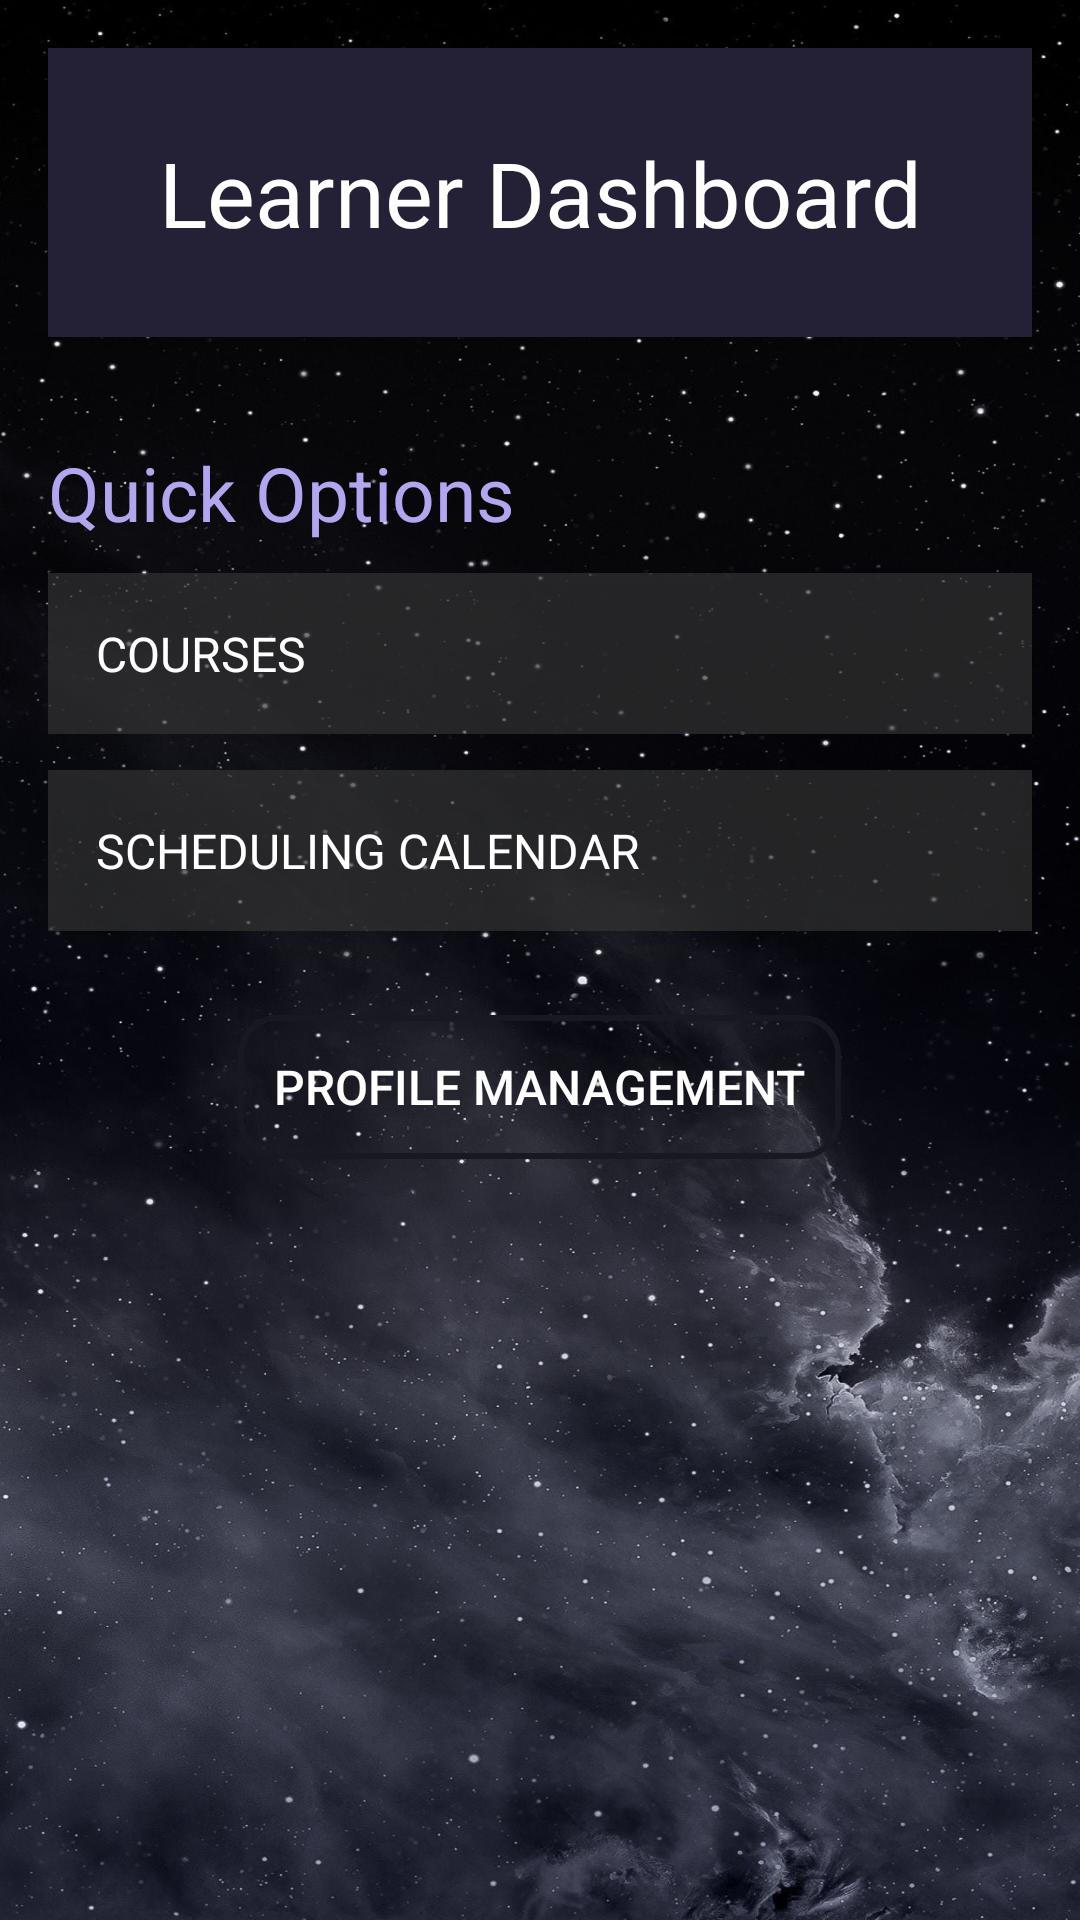

Layout XML and referenced resources for this Android screen:
<!-- AndroidManifest.xml: application theme Theme.SkillsExchangeMobileApp -->
<!-- res/layout/learner_home.xml -->
<?xml version="1.0" encoding="utf-8"?>
<LinearLayout
    xmlns:android="http://schemas.android.com/apk/res/android"
    android:layout_width="match_parent"
    android:layout_height="match_parent"
    android:orientation="vertical"
    android:background="@drawable/background_image"
    android:padding="16dp">

    
    <TextView
        android:id="@+id/headerTitle"
        android:layout_width="match_parent"
        android:layout_height="wrap_content"
        android:text="Learner Dashboard"
        android:textSize="30sp"
        android:gravity="center"
        android:textColor="#FFFFFF"
        android:background="#242035"
        android:padding="28dp"
        android:layout_marginBottom="35dp" />

    
    <TextView
        android:layout_width="wrap_content"
        android:layout_height="wrap_content"
        android:text="Quick Options"
        android:textColor="#B2A6EF"
        android:textSize="25sp"
        android:layout_marginBottom="10dp" />

    
    <LinearLayout
        android:id="@+id/CourseCard"
        android:layout_width="match_parent"
        android:layout_height="wrap_content"
        android:orientation="horizontal"
        android:background="#993A3A3A"
        android:padding="16dp"
        android:layout_marginBottom="12dp"
        android:elevation="4dp">

        <TextView
            android:layout_width="wrap_content"
            android:layout_height="wrap_content"
            android:text="COURSES"
            android:textColor="#FFFFFF"
            android:textSize="16sp" />
    </LinearLayout>

    <LinearLayout
        android:id="@+id/viewCourseCard"
        android:layout_width="match_parent"
        android:layout_height="wrap_content"
        android:orientation="horizontal"
        android:background="#993A3A3A"
        android:padding="16dp"
        android:layout_marginBottom="12dp"
        android:elevation="4dp">

        <TextView
            android:layout_width="wrap_content"
            android:layout_height="wrap_content"
            android:text="SCHEDULING CALENDAR"
            android:textColor="#FFFFFF"
            android:textSize="16sp" />
    </LinearLayout>

    
    <Button
        android:id="@+id/profileManagementButton"
        android:layout_width="wrap_content"
        android:layout_height="wrap_content"
        android:layout_gravity="center"
        android:layout_marginTop="16dp"
        android:padding="12dp"
        android:background="@drawable/button_border"
        android:text="Profile Management"
        android:textColor="#FFFFFF"
        android:textSize="16sp" />
</LinearLayout>
<!-- resources referenced by this layout -->
<resources>
  <!-- drawable background_image: jpg bitmap (drawable, 235001 bytes) -->
  <!-- drawable button_border (drawable) -->
  <?xml version="1.0" encoding="utf-8"?>
  <selector xmlns:android="http://schemas.android.com/apk/res/android">
      <item>
          <ripple android:color="@color/background_same_color">
              <item>
                  <shape>
                      <solid android:color="@android:color/transparent" />
                      
                      <stroke android:width="2dp" android:color="@color/background_same_color" />
                      <corners android:radius="12dp" />
                  </shape>
              </item>
          </ripple>
      </item>
  </selector>
  <style name="Theme.SkillsExchangeMobileApp" parent="Base.Theme.SkillsExchangeMobileApp" />
  <color name="background_same_color">#171820</color>
  <style name="Base.Theme.SkillsExchangeMobileApp" parent="Theme.Material3.DayNight.NoActionBar">
          
          
      </style>
</resources>
